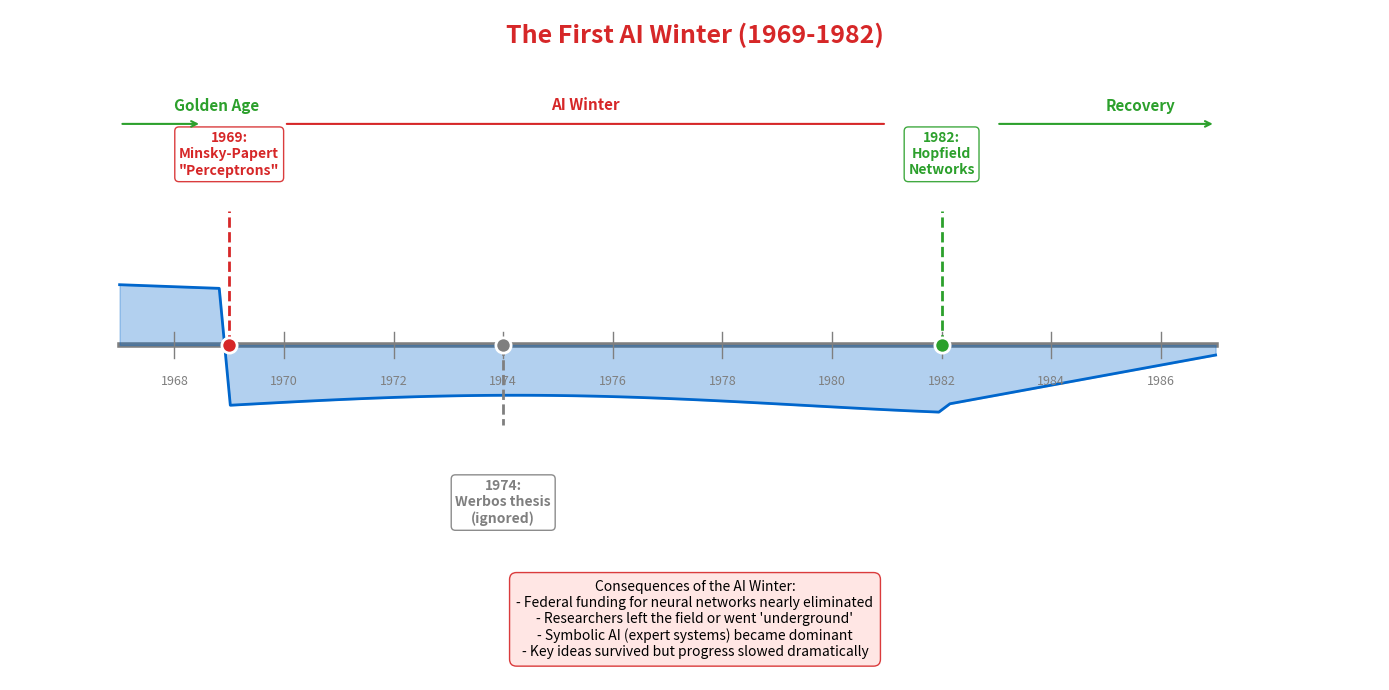

Python code for this plot:
"""
First AI Winter Timeline (1969-1982)
Module 1: The Birth of Neural Computing
"""

import matplotlib.pyplot as plt
import matplotlib.patches as patches
from matplotlib.patches import FancyBboxPatch
import numpy as np

CHART_METADATA = {
    'title': 'AI Winter Timeline',
    'url': 'https://github.com/QuantLet/neural-networks-introduction/tree/main/ai_winter_timeline'
}

# Colors matching Beamer template
mlpurple = '#3333B2'
mlblue = '#0066CC'
mlorange = '#FF7F0E'
mlgreen = '#2CA02C'
mlred = '#D62728'
mlgray = '#7F7F7F'

# Set up figure
fig, ax = plt.subplots(figsize=(14, 7))
ax.set_xlim(1965, 1990)
ax.set_ylim(0, 10)
ax.axis('off')

# Title
ax.text(1977.5, 9.5, 'The First AI Winter (1969-1982)', fontsize=18, fontweight='bold',
        ha='center', color=mlred)

# Timeline base
ax.plot([1967, 1987], [5, 5], color=mlgray, linewidth=4, zorder=1)

# Year markers
for year in range(1968, 1988, 2):
    ax.plot([year, year], [4.8, 5.2], color=mlgray, linewidth=1)
    ax.text(year, 4.4, str(year), ha='center', fontsize=9, color=mlgray)

# "Interest/Funding" curve
years = np.linspace(1967, 1987, 100)
# High before 1969, crash, then slow recovery
interest = np.where(years < 1969,
                    8 - 0.1 * (years - 1967),
                    np.where(years < 1982,
                             2 + 0.5 * np.sin((years - 1969) * 0.3),
                             2 + 0.5 * (years - 1982)))

ax.fill_between(years, 5, 5 + (interest - 5) * 0.3, alpha=0.3, color=mlblue)
ax.plot(years, 5 + (interest - 5) * 0.3, color=mlblue, linewidth=2, label='Interest/Funding')

# Key events
events = [
    {'year': 1969, 'y': 7.5, 'text': '1969:\nMinsky-Papert\n"Perceptrons"', 'color': mlred},
    {'year': 1974, 'y': 3, 'text': '1974:\nWerbos thesis\n(ignored)', 'color': mlgray},
    {'year': 1982, 'y': 7.5, 'text': '1982:\nHopfield\nNetworks', 'color': mlgreen},
]

for event in events:
    # Vertical line
    y_end = event['y'] - 0.5 if event['y'] > 5 else event['y'] + 0.8
    ax.plot([event['year'], event['year']], [5, y_end], color=event['color'],
            linewidth=2, linestyle='--')

    # Event text
    va = 'bottom' if event['y'] > 5 else 'top'
    ax.text(event['year'], event['y'], event['text'], ha='center', va=va,
            fontsize=10, color=event['color'], fontweight='bold',
            bbox=dict(boxstyle='round,pad=0.3', facecolor='white',
                      edgecolor=event['color'], alpha=0.9))

    # Dot
    ax.scatter([event['year']], [5], s=120, c=event['color'], zorder=5,
               edgecolors='white', linewidths=2)

# Consequences box
consequences = [
    "Consequences of the AI Winter:",
    "- Federal funding for neural networks nearly eliminated",
    "- Researchers left the field or went 'underground'",
    "- Symbolic AI (expert systems) became dominant",
    "- Key ideas survived but progress slowed dramatically"
]

consequence_text = '\n'.join(consequences)
ax.text(1977.5, 1.5, consequence_text, ha='center', va='top', fontsize=10,
        bbox=dict(boxstyle='round,pad=0.5', facecolor='#FFE4E1', edgecolor=mlred, alpha=0.9))

# Era labels
ax.text(1968, 8.5, 'Golden Age', fontsize=11, color=mlgreen, fontweight='bold')
ax.annotate('', xy=(1968.5, 8.3), xytext=(1967, 8.3),
            arrowprops=dict(arrowstyle='->', color=mlgreen, lw=1.5))

ax.text(1975.5, 8.5, 'AI Winter', fontsize=11, color=mlred, fontweight='bold', ha='center')
ax.annotate('', xy=(1981, 8.3), xytext=(1970, 8.3),
            arrowprops=dict(arrowstyle='-', color=mlred, lw=1.5))

ax.text(1985, 8.5, 'Recovery', fontsize=11, color=mlgreen, fontweight='bold')
ax.annotate('', xy=(1987, 8.3), xytext=(1983, 8.3),
            arrowprops=dict(arrowstyle='->', color=mlgreen, lw=1.5))

plt.tight_layout()
plt.savefig('ai_winter_timeline.pdf', format='pdf', bbox_inches='tight', dpi=300)
plt.savefig('ai_winter_timeline.png', format='png', bbox_inches='tight', dpi=300)
plt.close()

print("Generated: ai_winter_timeline.pdf")
